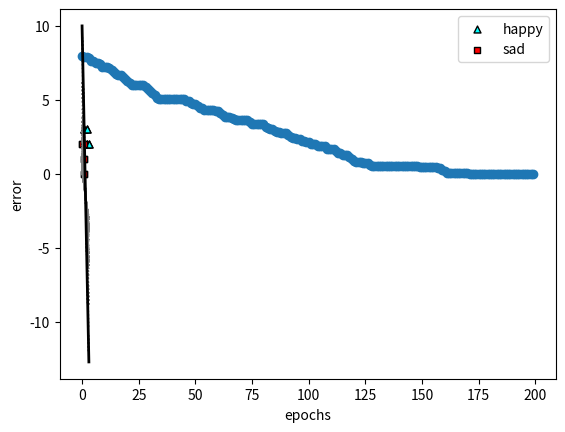

The matplotlib source for this figure: (Note: this script raises an exception after producing the figure.)
# Importing packages
%matplotlib inline
from matplotlib import pyplot as plt
import numpy as np
import random
import warnings
warnings.simplefilter("ignore")

# Some functions to plot our points and draw the lines
def plot_points(features, labels):
    X = np.array(features)
    y = np.array(labels)
    spam = X[np.argwhere(y==1)]
    ham = X[np.argwhere(y==0)]
    plt.scatter([s[0][0] for s in spam],
                [s[0][1] for s in spam],
                s = 25,
                color = 'cyan',
                edgecolor = 'k',
                marker = '^')
    plt.scatter([s[0][0] for s in ham],
                [s[0][1] for s in ham],
                s = 25,
                color = 'red',
                edgecolor = 'k',
                marker = 's')
    plt.xlabel('aack')
    plt.ylabel('beep')
    plt.legend(['happy','sad'])
def draw_line(a,b,c, color='black', linewidth=2.0, linestyle='solid', starting=0, ending=3):
    # Plotting the line ax + by + c = 0
    x = np.linspace(starting, ending, 1000)
    plt.plot(x, -c/b - a*x/b, linestyle=linestyle, color=color, linewidth=linewidth)

import pandas as pd
X = pd.DataFrame([[1,0],[0,2],[1,1],[1,2],[1,3],[2,2],[3,2],[2,3]])
y = pd.Series([0,0,0,0,1,1,1,1])

# Plotting the points
plot_points(X, y)

# Uncomment the following line to see a good line fit for this data.
#draw_line(1,1,-3.5)

def sigmoid(x):
    return np.exp(x)/(1+np.exp(x))

def lr_prediction(weights, bias, features):
    return sigmoid(score(weights, bias, features))

def log_loss(weights, bias, features, label):
    pred = prediction(weights, bias, features)
    return label*np.log(prediction) + (1-label)*np.log(1-prediction)

def total_log_loss(weights, bias, X, y):
    total_error = 0
    for i in range(len(X)):
        total_error += log_loss(weights, bias, X.loc[i], y[i])
    return total_error

# Alternate way of writing log-loss

def soft_relu(x):
    return np.log(1+np.exp(x))

def alternate_log_loss(weights, bias, features, label):
    pred = prediction(weights, bias, features)
    return soft_relu((pred-label)*score(weights, bias, features))

def total_alternate_log_loss(weights, bias, X, y):
    total_error = 0
    for i in range(len(X)):
        total_error += lr_error(weights, bias, X.loc[i], y[i])
    return total_error

def lr_trick(weights, bias, features, label, learning_rate = 0.01):
    pred = lr_prediction(weights, bias, features)
    for i in range(len(weights)):
        weights[i] += (label-pred)*features[i]*learning_rate
        bias += (label-pred)*learning_rate
    return weights, bias

def lr_algorithm(features, labels, learning_rate = 0.01, epochs = 200):
    weights = [1.0 for i in range(len(features.loc[0]))]
    bias = 0.0
    errors = []
    for i in range(epochs):
        draw_line(weights[0], weights[1], bias, color='grey', linewidth=1.0, linestyle='dotted')
        errors.append(total_error(weights, bias, features, labels))
        j = random.randint(0, len(features)-1)
        weights, bias = perceptron_trick(weights, bias, features.loc[j], labels[j])
    draw_line(weights[0], weights[1], bias)
    plot_points(features, labels)
    plt.show()
    plt.scatter(range(epochs), errors)
    plt.xlabel('epochs')
    plt.ylabel('error')
    return weights, bias

def perceptron_trick(weights, bias, features, label, learning_rate = 0.01):
    pred = prediction(weights, bias, features)
    if pred == label:
        return weights, bias
    else:
        if label==1 and pred==0:
            for i in range(len(weights)):
                weights[i] += features[i]*learning_rate
            bias += learning_rate
        elif label==0 and pred==1:
            for i in range(len(weights)):
                weights[i] -= features[i]*learning_rate
            bias -= learning_rate
    return weights, bias
def score(weights, bias, features):
    return features.dot(weights) + bias

def prediction(weights, bias, features):
    return int(score(weights, bias, features) >= 0)

def error(weights, bias, features, label):
    pred = prediction(weights, bias, features)
    if pred == label:
        return 0
    else:
        return np.abs(score(weights, bias, features))

def total_error(weights, bias, X, y):
    total_error = 0
    for i in range(len(X)):
        total_error += error(weights, bias, X.loc[i], y[i])
    return total_error




lr_algorithm(X, y)

import turicreate as tc

data = tc.SFrame({'X1': X[0], 'X2': X[1], 'y': y})
data

classifier = tc.logistic_classifier.create(data,
                                           features = ['X1', 'X2'],
                                           target = 'y',
                                           validation_set=None)

print("Model coefficients", classifier.coefficients)

intercept, w1, w2 = classifier.coefficients['value']

features= X
labels= y

plot_points(features, labels)
draw_line(w1, w2, intercept)

